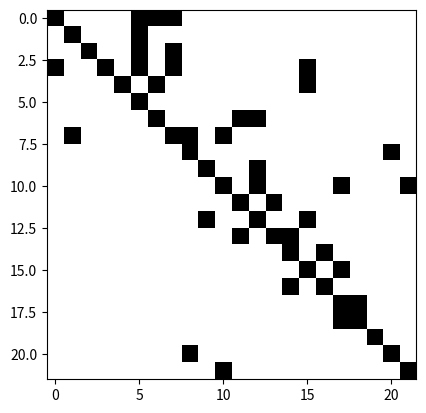

The script that saved this image:
# -*- coding: utf-8 -*-
"""
Author: JHM
Date: 2022-05-31
Description: 创建邻接矩阵
"""
import matplotlib.pyplot as plt
import numpy as np


adj = np.zeros((22, 22)) + np.eye(22)
adj[0, 5] = 1
adj[0, 6] = 1
adj[0, 7] = 1
adj[1, 5] = 1
adj[2, 5] = 1
adj[2, 7] = 1
adj[3, 0] = 1
adj[3, 5] = 1
adj[3, 7] = 1
adj[3, 15] = 1
adj[4, 6] = 1
adj[4, 15] = 1
adj[6, 11] = 1
adj[6, 12] = 1
adj[7, 1] = 1
adj[7, 8] = 1
adj[7, 10] = 1
adj[8, 20] = 1
adj[9, 12] = 1
adj[10, 12] = 1
adj[10, 17] = 1
adj[10, 21] = 1
adj[11, 13] = 1
adj[12, 9] = 1
adj[12, 15] = 1
adj[13, 11] = 1
adj[13, 14] = 1
adj[14, 16] = 1
adj[15, 17] = 1
adj[16, 14] = 1
adj[17, 18] = 1
adj[18, 17] = 1
adj[20, 8] = 1
adj[21, 10] = 1

np.save('adj_matrix.npy', adj.astype(int))

plt.figure()
plt.imshow(adj, cmap='binary', interpolation='nearest')
plt.show()